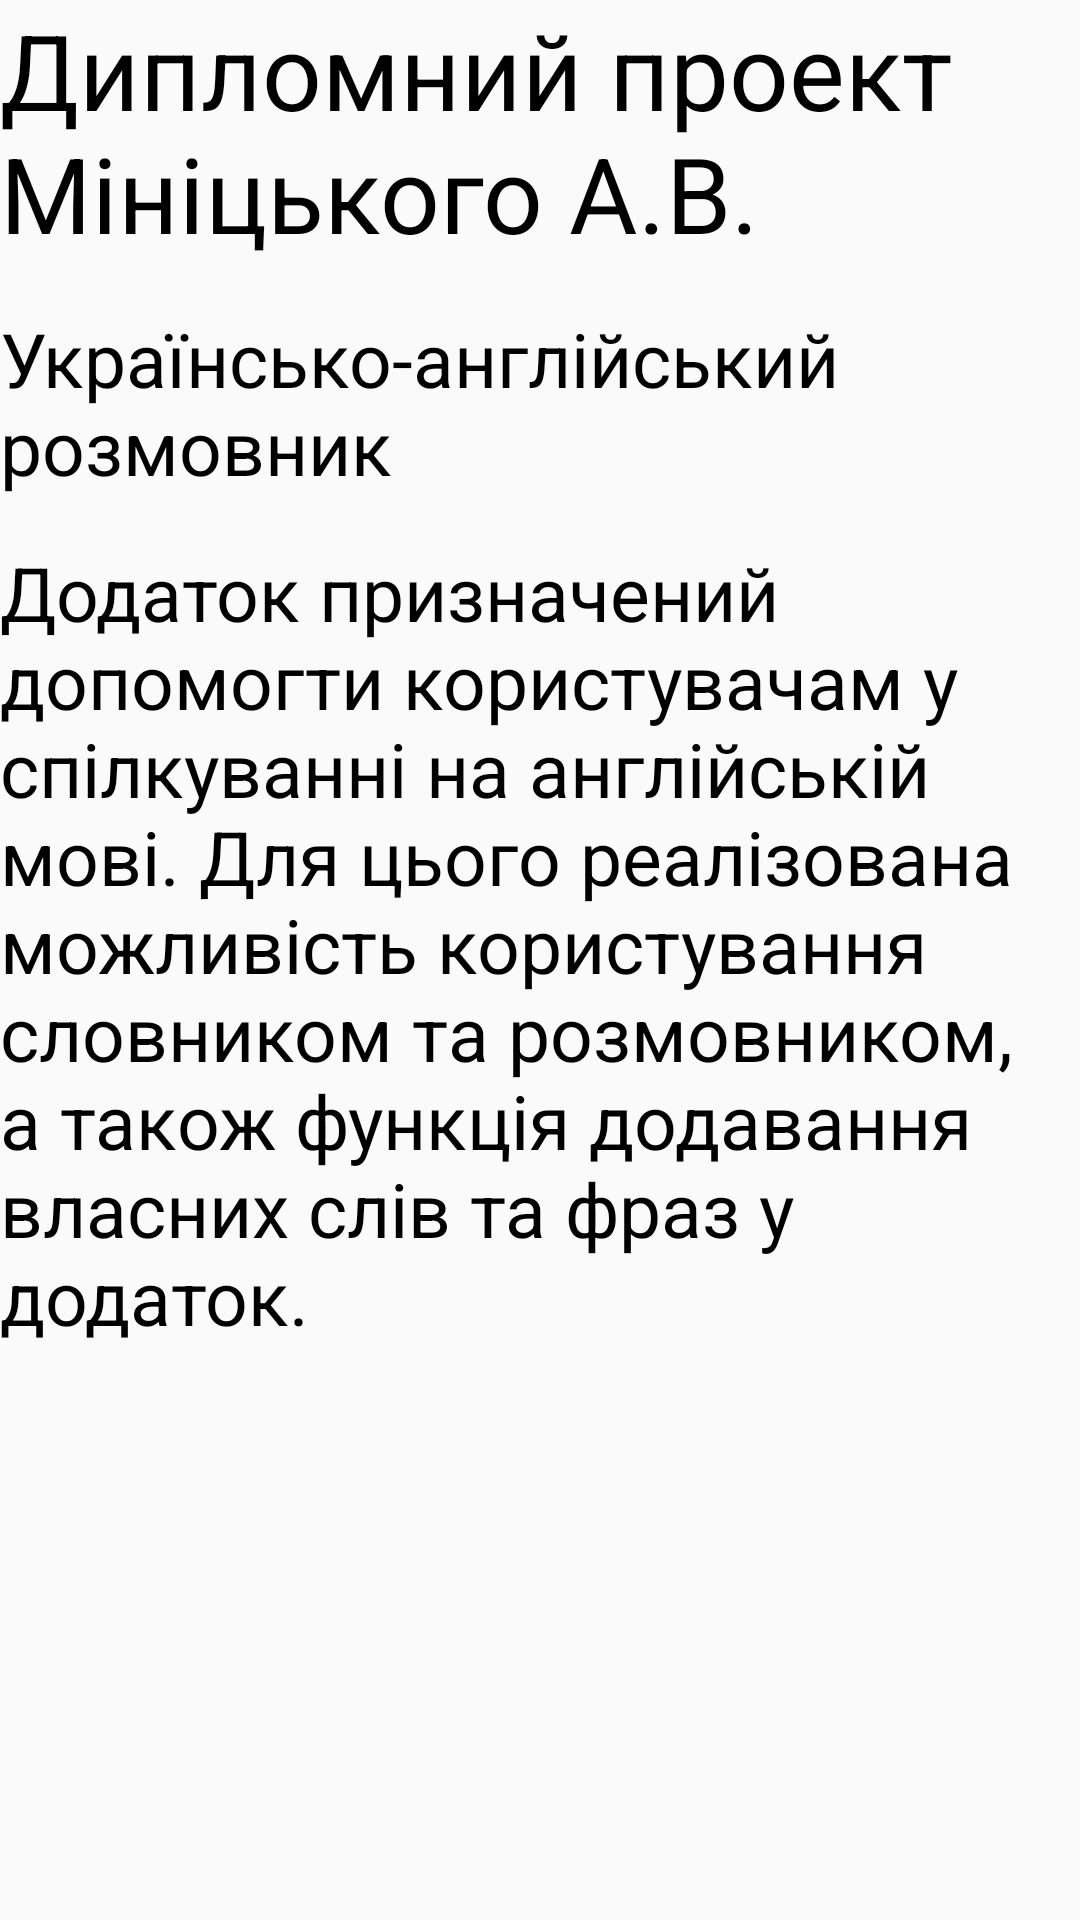

Here is an Android app screen rendered from its layout file. Give the layout XML and the strings, colors and styles it references.
<!-- AndroidManifest.xml: application theme AppTheme -->
<!-- res/layout/about_layout.xml -->
<?xml version="1.0" encoding="utf-8"?>
<LinearLayout xmlns:android="http://schemas.android.com/apk/res/android"
    android:orientation="vertical" android:layout_width="match_parent"
    android:layout_height="match_parent">

    <TextView
        android:layout_width="match_parent"
        android:layout_height="wrap_content"
        android:text="Дипломний проект Мініцького А.В."
        android:id="@+id/textView2"
        android:textColor="#000000"
        android:textSize="35dp"
        android:layout_marginBottom="15dp" />

    <TextView
        android:layout_width="match_parent"
        android:layout_height="wrap_content"
        android:text="Українсько-англійський розмовник"
        android:id="@+id/textView5"
        android:textColor="#000000"
        android:textSize="25dp"
        android:layout_marginBottom="15dp"/>

    <TextView
        android:layout_width="match_parent"
        android:layout_height="wrap_content"
        android:text="Додаток призначений допомогти користувачам у спілкуванні на англійській мові. Для цього реалізована можливість користування словником та розмовником, а також функція додавання власних слів та фраз у додаток."
        android:id="@+id/textView6"
        android:textColor="#000000"
        android:textSize="25dp" />
</LinearLayout>
<!-- resources referenced by this layout -->
<resources>
  <style name="AppTheme" parent="Theme.AppCompat.Light.NoActionBar">
          
          <item name="colorPrimary">@color/blue</item>
          <item name="colorPrimaryDark">@color/darkBlue</item>
      </style>
  <color name="blue">#00BCD4</color>
  <color name="darkBlue">#0097A7</color>
</resources>
